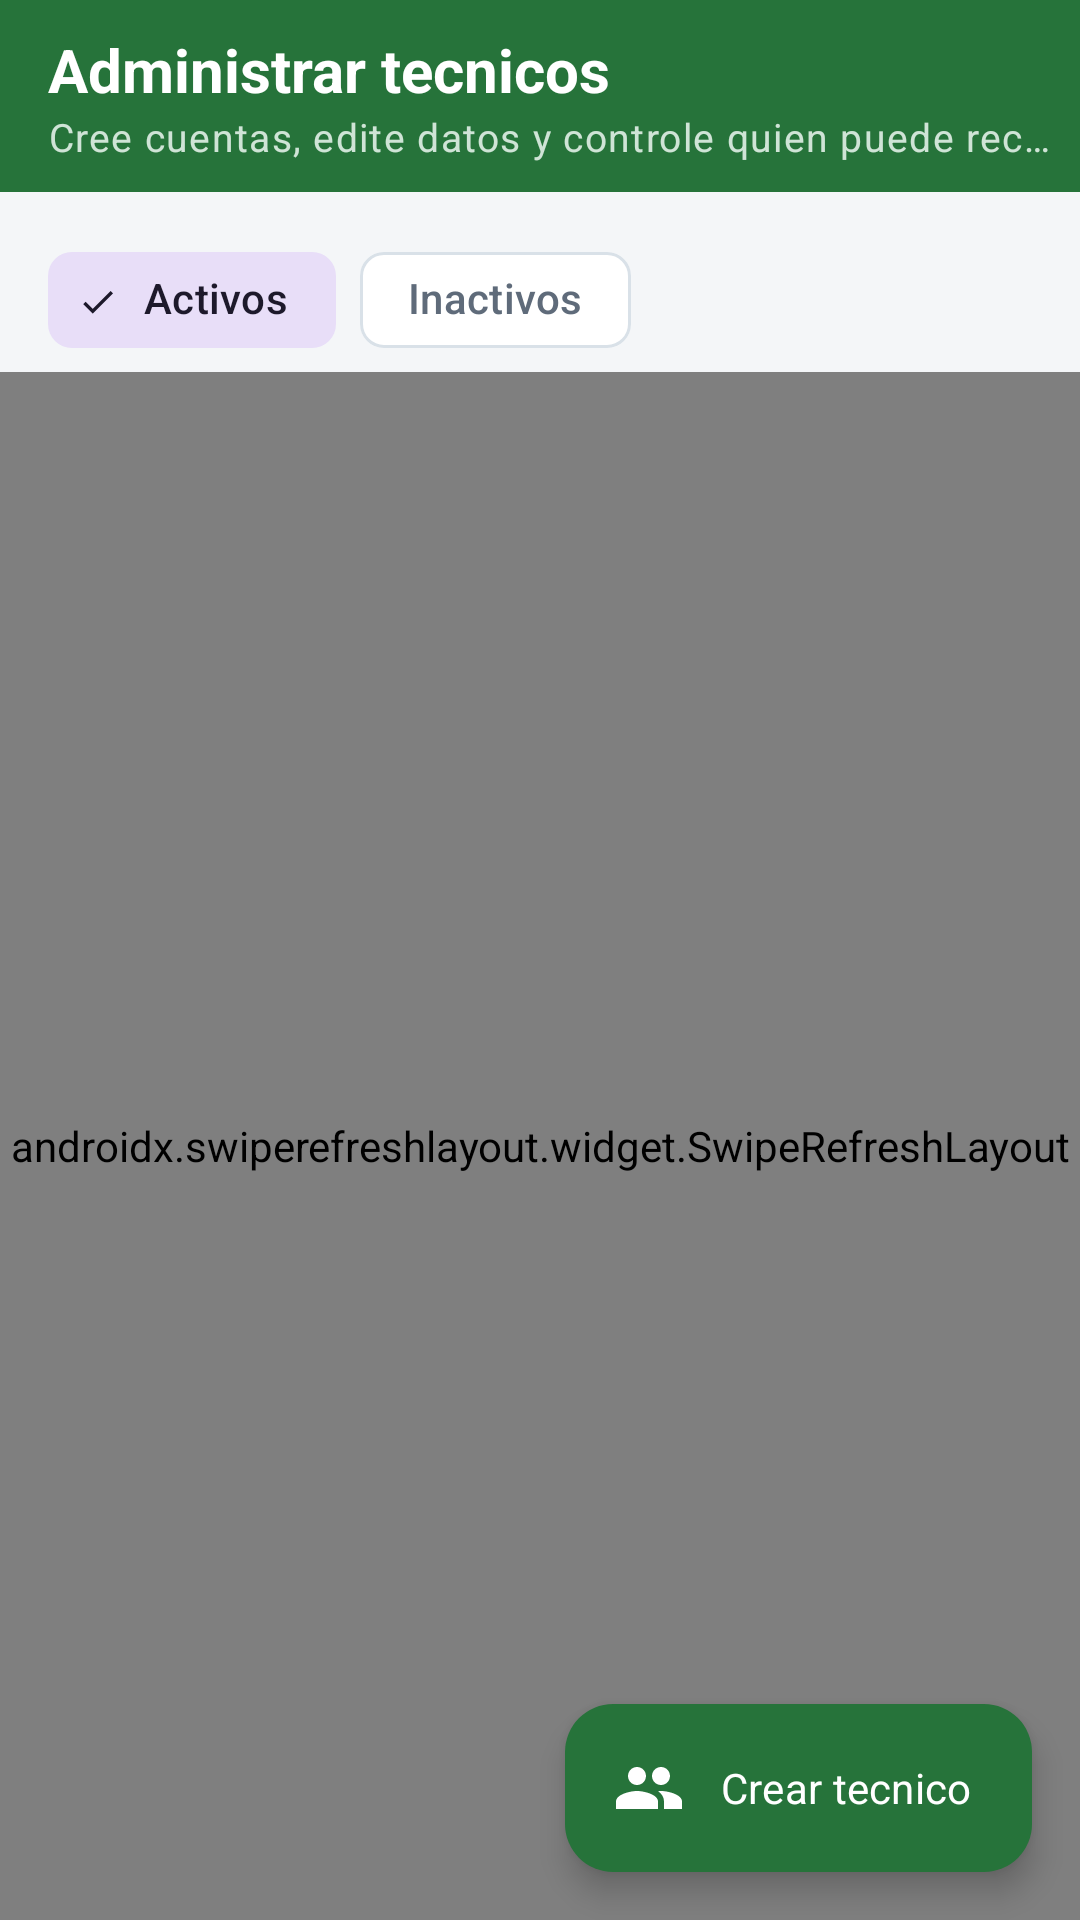

Write the Android layout XML for this screen, with the resource values it uses.
<!-- AndroidManifest.xml: application theme Theme.AppMunicipal -->
<!-- res/layout/activity_admin_tecnicos.xml -->
<?xml version="1.0" encoding="utf-8"?>
<LinearLayout xmlns:android="http://schemas.android.com/apk/res/android"
    xmlns:app="http://schemas.android.com/apk/res-auto"
    android:layout_width="match_parent"
    android:layout_height="match_parent"
    android:background="@color/municipal_background"
    android:orientation="vertical">

    <com.google.android.material.appbar.MaterialToolbar
        android:id="@+id/toolbar"
        android:layout_width="match_parent"
        android:layout_height="wrap_content"
        android:minHeight="?attr/actionBarSize"
        app:navigationIcon="@drawable/ic_arrow_back_24"
        app:subtitle="@string/tecnicos_subtitulo"
        app:title="@string/tecnicos_titulo" />

    <com.google.android.material.chip.ChipGroup
        android:id="@+id/chipGroupTecnicos"
        android:layout_width="wrap_content"
        android:layout_height="wrap_content"
        android:layout_marginStart="@dimen/espacio_medio"
        android:layout_marginTop="12dp"
        app:selectionRequired="true"
        app:singleLine="true"
        app:singleSelection="true">

        <com.google.android.material.chip.Chip
            android:id="@+id/chipActivos"
            style="@style/Widget.Material3.Chip.Filter"
            android:layout_width="wrap_content"
            android:layout_height="wrap_content"
            android:checked="true"
            android:text="@string/tecnicos_filtro_activos" />

        <com.google.android.material.chip.Chip
            android:id="@+id/chipInactivos"
            style="@style/Widget.Material3.Chip.Filter"
            android:layout_width="wrap_content"
            android:layout_height="wrap_content"
            android:text="@string/tecnicos_filtro_inactivos" />
    </com.google.android.material.chip.ChipGroup>

    <FrameLayout
        android:layout_width="match_parent"
        android:layout_height="0dp"
        android:layout_weight="1">

        <androidx.swiperefreshlayout.widget.SwipeRefreshLayout
            android:id="@+id/swipeRefresh"
            android:layout_width="match_parent"
            android:layout_height="match_parent">

            <androidx.recyclerview.widget.RecyclerView
                android:id="@+id/recyclerTecnicos"
                android:layout_width="match_parent"
                android:layout_height="match_parent"
                android:clipToPadding="false"
                android:paddingStart="@dimen/espacio_medio"
                android:paddingTop="@dimen/espacio_chico"
                android:paddingEnd="@dimen/espacio_medio"
                android:paddingBottom="88dp" />
        </androidx.swiperefreshlayout.widget.SwipeRefreshLayout>

        <LinearLayout
            android:id="@+id/layoutVacio"
            android:layout_width="match_parent"
            android:layout_height="wrap_content"
            android:layout_gravity="center"
            android:gravity="center"
            android:orientation="vertical"
            android:padding="32dp"
            android:visibility="gone">

            <ImageView
                android:layout_width="72dp"
                android:layout_height="72dp"
                android:contentDescription="@string/cd_estado_vacio"
                android:src="@drawable/ic_estado_vacio_48" />

            <TextView
                android:layout_width="match_parent"
                android:layout_height="wrap_content"
                android:layout_marginTop="@dimen/espacio_medio"
                android:gravity="center"
                android:text="@string/tecnicos_vacio_titulo"
                android:textAppearance="@style/TextAppearance.AppMunicipal.Seccion" />

            <TextView
                android:layout_width="match_parent"
                android:layout_height="wrap_content"
                android:layout_marginTop="6dp"
                android:gravity="center"
                android:text="@string/tecnicos_vacio_detalle"
                android:textAppearance="@style/TextAppearance.AppMunicipal.Apoyo" />
        </LinearLayout>

        
        <com.google.android.material.floatingactionbutton.ExtendedFloatingActionButton
            android:id="@+id/buttonNuevoTecnico"
            android:layout_width="wrap_content"
            android:layout_height="wrap_content"
            android:layout_gravity="bottom|end"
            android:layout_margin="@dimen/espacio_medio"
            android:text="@string/tecnicos_crear"
            android:textColor="#FFFFFF"
            app:backgroundTint="@color/municipal_green"
            app:icon="@drawable/ic_dashboard_people_24"
            app:iconTint="#FFFFFF" />
    </FrameLayout>
</LinearLayout>
<!-- resources referenced by this layout -->
<resources>
  <color name="municipal_background">#F4F6F8</color>
  <color name="municipal_green">#26733A</color>
  <dimen name="espacio_chico">8dp</dimen>
  <dimen name="espacio_medio">16dp</dimen>
  <!-- drawable ic_dashboard_people_24 (drawable) -->
  <vector xmlns:android="http://schemas.android.com/apk/res/android" android:width="24dp" android:height="24dp" android:viewportWidth="24" android:viewportHeight="24">
      <path android:fillColor="#FF1F2937" android:pathData="M16,11c1.66,0 2.99,-1.34 2.99,-3S17.66,5 16,5s-3,1.34 -3,3 1.34,3 3,3zM8,11c1.66,0 2.99,-1.34 2.99,-3S9.66,5 8,5 5,6.34 5,8s1.34,3 3,3zM8,13c-2.33,0 -7,1.17 -7,3.5V19h14v-2.5C15,14.17 10.33,13 8,13zM16,13c-0.29,0 -0.62,0.02 -0.97,0.05 1.16,0.84 1.97,1.97 1.97,3.45V19h6v-2.5C23,14.17 18.33,13 16,13z"/>
  </vector>
  <!-- drawable ic_estado_vacio_48 (drawable) -->
  <vector xmlns:android="http://schemas.android.com/apk/res/android"
      android:width="48dp"
      android:height="48dp"
      android:viewportWidth="24"
      android:viewportHeight="24">
      <path
          android:fillColor="@color/municipal_border"
          android:pathData="M19,3H5C3.9,3 3,3.9 3,5v14c0,1.1 0.9,2 2,2h14c1.1,0 2,-0.9 2,-2V5C21,3.9 20.1,3 19,3zM19,19H5V5h14V19z" />
      <path
          android:fillColor="@color/municipal_border"
          android:pathData="M7,12h10v1.6H7zM7,15h6v1.6H7zM7,8h10v1.6H7z" />
  </vector>
  <string name="cd_estado_vacio">Lista sin elementos</string>
  <string name="tecnicos_crear">Crear tecnico</string>
  <string name="tecnicos_filtro_activos">Activos</string>
  <string name="tecnicos_filtro_inactivos">Inactivos</string>
  <string name="tecnicos_subtitulo">Cree cuentas, edite datos y controle quien puede recibir tickets.</string>
  <string name="tecnicos_titulo">Administrar tecnicos</string>
  <string name="tecnicos_vacio_detalle">Cambie el filtro o cree una cuenta nueva.</string>
  <string name="tecnicos_vacio_titulo">Sin tecnicos en este filtro</string>
  <style name="TextAppearance.AppMunicipal.Apoyo" parent="TextAppearance.Material3.BodySmall">
          <item name="android:textColor">@color/municipal_muted</item>
      </style>
  <style name="TextAppearance.AppMunicipal.Seccion" parent="TextAppearance.Material3.TitleMedium">
          <item name="android:textColor">@color/municipal_text</item>
          <item name="android:textStyle">bold</item>
      </style>
  <color name="municipal_border">#D9E1E8</color>
  <color name="municipal_muted">#5F6B7A</color>
  <color name="municipal_text">#1F2937</color>
  <color name="municipal_green_soft">#E7F3EA</color>
  <color name="municipal_green_dark">#1B5429</color>
  <color name="municipal_yellow">#E2B93B</color>
  <color name="municipal_danger">#B42318</color>
  <color name="municipal_surface">#FFFFFF</color>
  <color name="municipal_surface_alt">#EEF2F5</color>
  <color name="toolbar_background">#26733A</color>
  <style name="Widget.AppMunicipal.Card" parent="Widget.Material3.CardView.Outlined">
          <item name="cardBackgroundColor">@color/municipal_surface</item>
          <item name="cardCornerRadius">@dimen/radio_tarjeta</item>
          <item name="cardElevation">0dp</item>
          <item name="strokeColor">@color/municipal_border</item>
          <item name="strokeWidth">1dp</item>
      </style>
  <color name="toolbar_on_background">#FFFFFF</color>
  <color name="toolbar_subtitle">#CFE4D6</color>
  <style name="TextAppearance.AppMunicipal.ToolbarTitle" parent="TextAppearance.Material3.TitleLarge">
          <item name="android:textSize">20sp</item>
          <item name="android:textStyle">bold</item>
      </style>
  <style name="TextAppearance.AppMunicipal.ToolbarSubtitle" parent="TextAppearance.Material3.BodySmall">
          <item name="android:textSize">13sp</item>
      </style>
  <dimen name="radio_tarjeta">18dp</dimen>
</resources>
